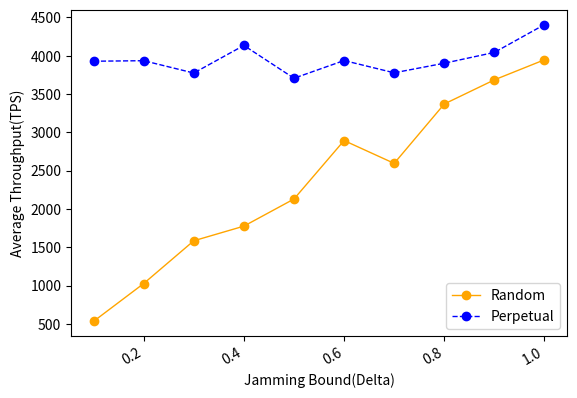

Reproduce this figure in Python.
import numpy as np
from scipy.special import perm, comb
import matplotlib.pyplot as plt
import matplotlib.pylab as mp
from scipy.signal import savgol_filter
from scipy.interpolate import make_interp_spline


N = 100
p_hard = 0.33
# N = np.arange(100, 1501, 50)
x = np.arange(0.1, 1.1, 0.1)
y1 = [535, 1028, 1586, 1777, 2131, 2894, 2596, 3371, 3686, 3948]
y2 = [3929, 3936, 3775, 4135, 3707, 3938, 3778, 3903, 4044, 4407]

fig, ax1 = mp.subplots()
# ax2= ax1.twinx()
plt.plot(x, y1, 'o-', c='orange', label ='Random', linewidth=1)
# plt.legend(loc=4, ncol = 1, mode='None')
plt.plot(x, y2, 'o--', c='blue', label ='Perpetual', linewidth=1)
plt.legend(loc=4, ncol = 1, mode='None')
ax1.set_xlabel('Jamming Bound(Delta)',fontsize=10)
ax1.set_ylabel('Average Throughput(TPS)',fontsize=10)
plt.gcf().autofmt_xdate()
plt.show()
